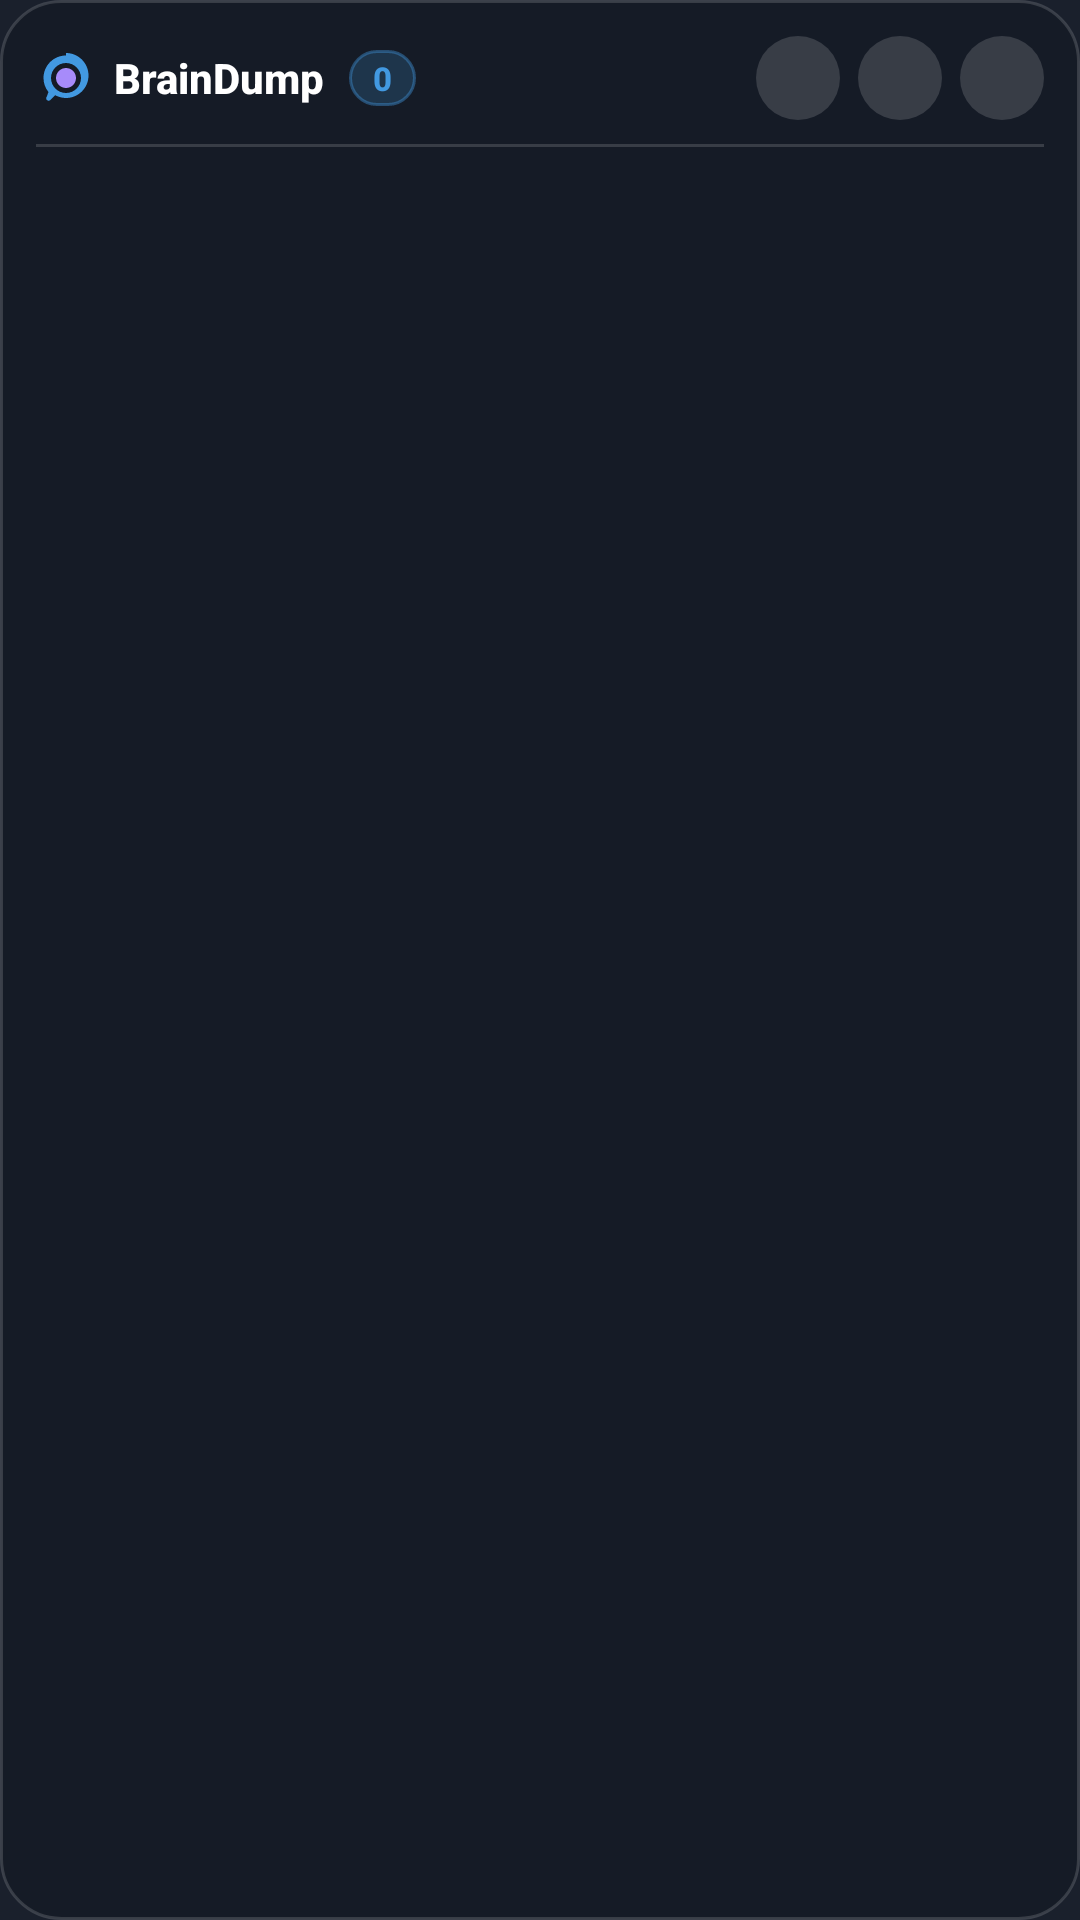

Android layout source for this screen:
<!-- AndroidManifest.xml: application theme Theme.BrainDump -->
<!-- res/layout/widget_braindump_4x2.xml -->
<?xml version="1.0" encoding="utf-8"?>
<RelativeLayout xmlns:android="http://schemas.android.com/apk/res/android"
    android:id="@+id/widget_root"
    android:layout_width="match_parent"
    android:layout_height="match_parent"
    android:background="@drawable/bg_widget"
    android:padding="12dp">

    
    <RelativeLayout
        android:id="@+id/widget_header"
        android:layout_width="match_parent"
        android:layout_height="wrap_content"
        android:layout_alignParentTop="true">

        
        <LinearLayout
            android:id="@+id/widget_header_left"
            android:layout_width="wrap_content"
            android:layout_height="wrap_content"
            android:layout_alignParentLeft="true"
            android:layout_centerVertical="true"
            android:gravity="center_vertical"
            android:orientation="horizontal">

            <ImageView
                android:layout_width="20dp"
                android:layout_height="20dp"
                android:layout_marginRight="6dp"
                android:src="@drawable/ic_brain" />

            <TextView
                android:id="@+id/widget_title"
                android:layout_width="wrap_content"
                android:layout_height="wrap_content"
                android:fontFamily="sans-serif-medium"
                android:text="@string/app_name"
                android:textColor="@color/widget_text_primary"
                android:textSize="14sp"
                android:textStyle="bold" />

            <TextView
                android:id="@+id/widget_count_badge"
                android:layout_width="wrap_content"
                android:layout_height="wrap_content"
                android:layout_marginLeft="8dp"
                android:background="@drawable/bg_badge"
                android:fontFamily="sans-serif-medium"
                android:text="0"
                android:textColor="@color/accent"
                android:textSize="11sp"
                android:textStyle="bold" />
        </LinearLayout>

        
        <LinearLayout
            android:id="@+id/widget_header_right"
            android:layout_width="wrap_content"
            android:layout_height="wrap_content"
            android:layout_alignParentRight="true"
            android:layout_centerVertical="true"
            android:gravity="center_vertical"
            android:orientation="horizontal">

            
            <ImageButton
                android:id="@+id/btn_widget_add"
                android:layout_width="28dp"
                android:layout_height="28dp"
                android:layout_marginRight="6dp"
                android:background="@drawable/bg_circle_btn"
                android:contentDescription="@string/widget_add_task"
                android:padding="5dp"
                android:scaleType="fitCenter"
                android:src="@drawable/ic_add" />

            
            <ImageButton
                android:id="@+id/btn_widget_mic"
                android:layout_width="28dp"
                android:layout_height="28dp"
                android:layout_marginRight="6dp"
                android:background="@drawable/bg_circle_btn"
                android:contentDescription="@string/widget_record_task"
                android:padding="5dp"
                android:scaleType="fitCenter"
                android:src="@drawable/ic_mic" />

            
            <ImageButton
                android:id="@+id/btn_widget_refresh"
                android:layout_width="28dp"
                android:layout_height="28dp"
                android:background="@drawable/bg_circle_btn"
                android:contentDescription="@string/widget_refresh"
                android:padding="6dp"
                android:scaleType="fitCenter"
                android:src="@drawable/ic_refresh" />
        </LinearLayout>

    </RelativeLayout>

    
    <ImageView
        android:id="@+id/widget_divider"
        android:layout_width="match_parent"
        android:layout_height="1dp"
        android:layout_below="@id/widget_header"
        android:layout_marginTop="8dp"
        android:layout_marginBottom="6dp"
        android:background="@color/widget_border"
        android:contentDescription="@null" />

    
    <ListView
        android:id="@+id/widget_task_list"
        android:layout_width="match_parent"
        android:layout_height="match_parent"
        android:layout_below="@id/widget_divider"
        android:divider="@color/widget_border"
        android:dividerHeight="0.5dp"
        android:scrollbars="none" />

    
    <TextView
        android:id="@+id/widget_empty_view"
        android:layout_width="match_parent"
        android:layout_height="match_parent"
        android:layout_below="@id/widget_divider"
        android:gravity="center"
        android:text="@string/widget_empty_text"
        android:textColor="@color/widget_text_secondary"
        android:textSize="13sp"
        android:visibility="gone" />

</RelativeLayout>
<!-- resources referenced by this layout -->
<resources>
  <color name="accent">#4299e1</color>
  <color name="widget_border">#26FFFFFF</color>
  <color name="widget_text_primary">#FFFFFF</color>
  <color name="widget_text_secondary">#94A3B8</color>
  <!-- drawable bg_badge (drawable) -->
  <?xml version="1.0" encoding="utf-8"?>
  <shape xmlns:android="http://schemas.android.com/apk/res/android"
      android:shape="rectangle">
      <solid android:color="#334299E1" />
      <stroke android:width="1dp" android:color="#664299E1" />
      <corners android:radius="12dp" />
      <padding
          android:bottom="2dp"
          android:left="8dp"
          android:right="8dp"
          android:top="2dp" />
  </shape>
  <!-- drawable bg_circle_btn (drawable) -->
  <?xml version="1.0" encoding="utf-8"?>
  <shape xmlns:android="http://schemas.android.com/apk/res/android"
      android:shape="oval">
      <solid android:color="@color/widget_button_bg" />
  </shape>
  <!-- drawable bg_widget (drawable) -->
  <?xml version="1.0" encoding="utf-8"?>
  <shape xmlns:android="http://schemas.android.com/apk/res/android"
      android:shape="rectangle">
      <solid android:color="@color/widget_bg" />
      <stroke android:width="1dp" android:color="@color/widget_border" />
      <corners android:radius="20dp" />
  </shape>
  <!-- drawable ic_brain (drawable) -->
  <vector xmlns:android="http://schemas.android.com/apk/res/android"
      android:width="24dp"
      android:height="24dp"
      android:viewportWidth="24"
      android:viewportHeight="24">
    <path
        android:fillColor="#4299E1"
        android:pathData="M12,3c-4.97,0 -9,4.03 -9,9 0,2.12 0.74,4.07 1.97,5.61L4.35,19.4c-0.39,0.39 -0.39,1.02 0,1.41 0.39,0.39 1.02,0.39 1.41,0l1.9,-1.9C9.22,19.64 10.57,20 12,20c4.97,0 9,-4.03 9,-9s-4.03,-9 -9,-9zM12,18c-3.31,0 -6,-2.69 -6,-6s2.69,-6 6,-6 6,2.69 6,6 -2.69,6 -6,6z"/>
    <path
        android:fillColor="#A78BFA"
        android:pathData="M12,8c-2.21,0 -4,1.79 -4,4s1.79,4 4,4 4,-1.79 4,-4 -1.79,-4 -4,-4z"/>
  </vector>
  <string name="app_name">BrainDump</string>
  <string name="widget_add_task">Pridať</string>
  <string name="widget_empty_text">Žiadne otvorené úlohy 🎉</string>
  <string name="widget_record_task">Hovoriť</string>
  <string name="widget_refresh">Obnoviť</string>
  <style name="Theme.BrainDump" parent="Theme.MaterialComponents.DayNight.NoActionBar">
          <item name="android:statusBarColor">@color/bg_dark</item>
          <item name="android:navigationBarColor">@color/bg_dark</item>
          <item name="android:windowBackground">@color/bg_dark</item>
          <item name="colorPrimary">@color/accent</item>
      </style>
  <color name="widget_button_bg">#26FFFFFF</color>
  <color name="widget_bg">#E6151B26</color>
  <color name="bg_dark">#1a202c</color>
</resources>
